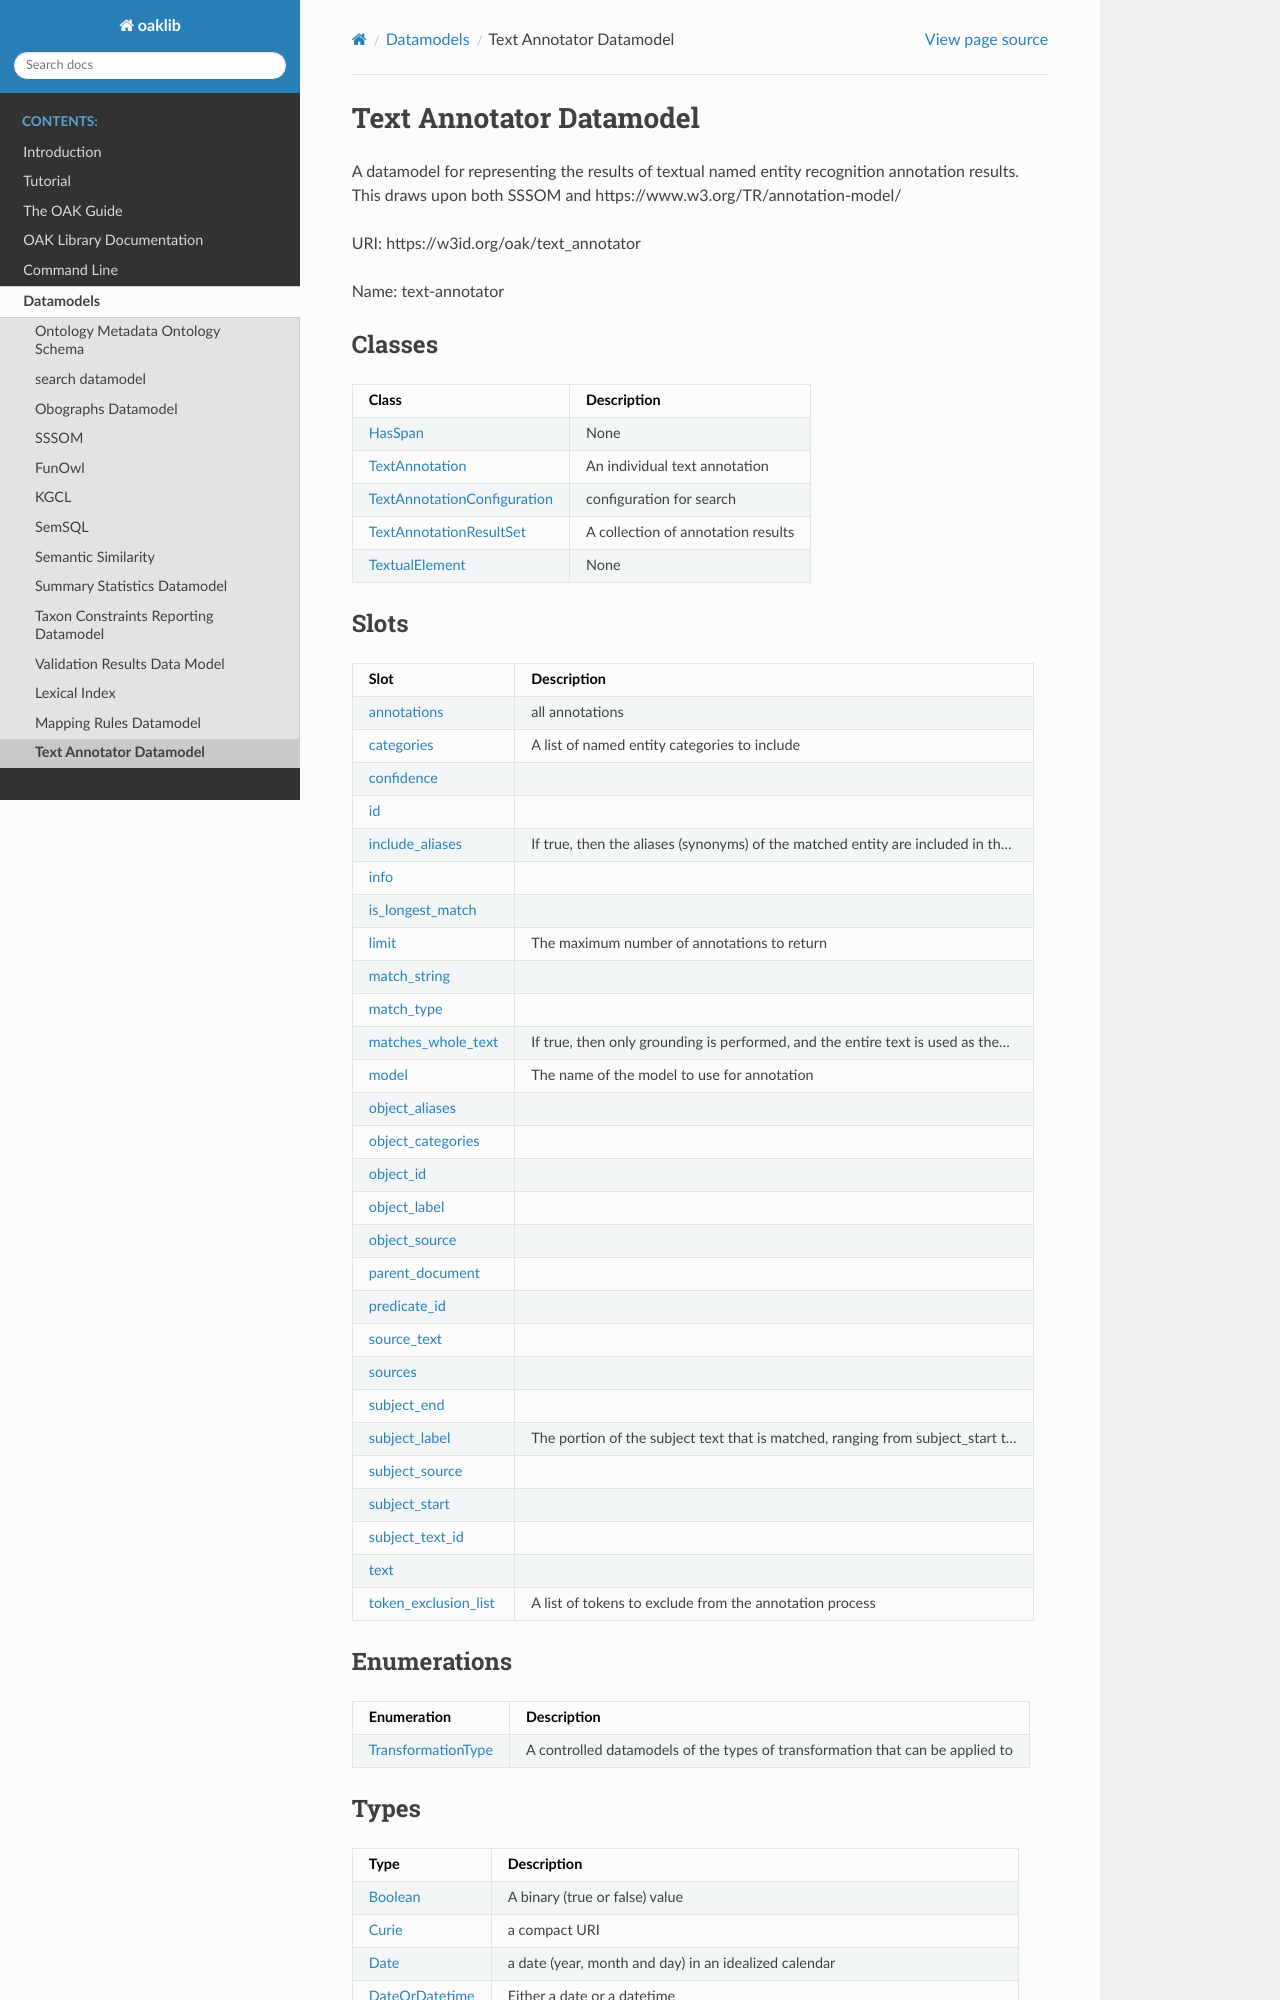

repository: INCATools/ontology-access-kit · page: datamodels/text-annotator/index.html · generator: sphinx

# Text Annotator Datamodel

A datamodel for representing the results of textual named entity recognition annotation results. This draws upon both SSSOM and https://www.w3.org/TR/annotation-model/

URI: https://w3id.org/oak/text_annotator

Name: text-annotator



## Classes

| Class | Description |
| --- | --- |
| [HasSpan](HasSpan.md) | None |
| [TextAnnotation](TextAnnotation.md) | An individual text annotation |
| [TextAnnotationConfiguration](TextAnnotationConfiguration.md) | configuration for search |
| [TextAnnotationResultSet](TextAnnotationResultSet.md) | A collection of annotation results |
| [TextualElement](TextualElement.md) | None |



## Slots

| Slot | Description |
| --- | --- |
| [annotations](annotations.md) | all annotations |
| [categories](categories.md) | A list of named entity categories to include |
| [confidence](confidence.md) |  |
| [id](id.md) |  |
| [include_aliases](include_aliases.md) | If true, then the aliases (synonyms) of the matched entity are included in th... |
| [info](info.md) |  |
| [is_longest_match](is_longest_match.md) |  |
| [limit](limit.md) | The maximum number of annotations to return |
| [match_string](match_string.md) |  |
| [match_type](match_type.md) |  |
| [matches_whole_text](matches_whole_text.md) | If true, then only grounding is performed, and the entire text is used as the... |
| [model](model.md) | The name of the model to use for annotation |
| [object_aliases](object_aliases.md) |  |
| [object_categories](object_categories.md) |  |
| [object_id](object_id.md) |  |
| [object_label](object_label.md) |  |
| [object_source](object_source.md) |  |
| [parent_document](parent_document.md) |  |
| [predicate_id](predicate_id.md) |  |
| [source_text](source_text.md) |  |
| [sources](sources.md) |  |
| [subject_end](subject_end.md) |  |
| [subject_label](subject_label.md) | The portion of the subject text that is matched, ranging from subject_start t... |
| [subject_source](subject_source.md) |  |
| [subject_start](subject_start.md) |  |
| [subject_text_id](subject_text_id.md) |  |
| [text](text.md) |  |
| [token_exclusion_list](token_exclusion_list.md) | A list of tokens to exclude from the annotation process |


## Enumerations

| Enumeration | Description |
| --- | --- |
| [TransformationType](TransformationType.md) | A controlled datamodels of the types of transformation that can be applied to |
